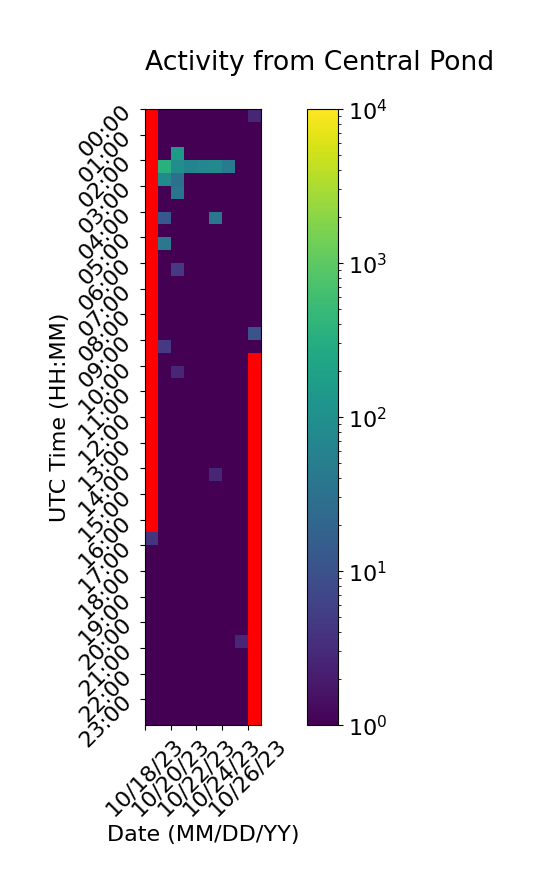

The data file committed next to this chart (first rows):
Time (UTC), 10/18/23, 10/19/23, 10/20/23, 10/21/23, 10/22/23, 10/23/23, 10/24/23, 10/25/23, 10/26/23
00:00, , 1.0, 1.0, 1.0, 1.0, 1.0, 1.0, 1.0, 2.667
00:30, , 1.0, 1.0, 1.0, 1.0, 1.0, 1.0, 1.0, 1.0
01:00, , 1.0, 1.0, 1.0, 1.0, 1.0, 1.0, 1.0, 1.0
01:30, , 1.0, 150.7, 1.0, 1.0, 1.0, 1.0, 1.0, 1.0
02:00, , 340.0, 90.67, 64.33, 72.67, 78.67, 46.67, 1.0, 1.0
02:30, , 80.33, 30.33, 1.0, 1.0, 1.0, 1.0, 1.0, 1.0
03:00, , 1.0, 34.67, 1.0, 1.0, 1.0, 1.0, 1.0, 1.0
03:30, , 1.0, 1.0, 1.0, 1.0, 1.0, 1.0, 1.0, 1.0
04:00, , 12.67, 1.0, 1.0, 1.0, 36.67, 1.0, 1.0, 1.0
04:30, , 1.0, 1.0, 1.0, 1.0, 1.0, 1.0, 1.0, 1.0
05:00, , 38.67, 1.0, 1.0, 1.0, 1.0, 1.0, 1.0, 1.0
05:30, , 1.0, 1.0, 1.0, 1.0, 1.0, 1.0, 1.0, 1.0
06:00, , 1.0, 4.667, 1.0, 1.0, 1.0, 1.0, 1.0, 1.0
06:30, , 1.0, 1.0, 1.0, 1.0, 1.0, 1.0, 1.0, 1.0
07:00, , 1.0, 1.0, 1.0, 1.0, 1.0, 1.0, 1.0, 1.0
07:30, , 1.0, 1.0, 1.0, 1.0, 1.0, 1.0, 1.0, 1.0
08:00, , 1.0, 1.0, 1.0, 1.0, 1.0, 1.0, 1.0, 1.0
08:30, , 1.0, 1.0, 1.0, 1.0, 1.0, 1.0, 1.0, 10.67
09:00, , 4.667, 1.0, 1.0, 1.0, 1.0, 1.0, 1.0, 1.0
09:30, , 1.0, 1.0, 1.0, 1.0, 1.0, 1.0, 1.0, 
10:00, , 1.0, 2.667, 1.0, 1.0, 1.0, 1.0, 1.0, 
10:30, , 1.0, 1.0, 1.0, 1.0, 1.0, 1.0, 1.0, 
11:00, , 1.0, 1.0, 1.0, 1.0, 1.0, 1.0, 1.0, 
11:30, , 1.0, 1.0, 1.0, 1.0, 1.0, 1.0, 1.0, 
12:00, , 1.0, 1.0, 1.0, 1.0, 1.0, 1.0, 1.0, 
12:30, , 1.0, 1.0, 1.0, 1.0, 1.0, 1.0, 1.0, 
13:00, , 1.0, 1.0, 1.0, 1.0, 1.0, 1.0, 1.0, 
13:30, , 1.0, 1.0, 1.0, 1.0, 1.0, 1.0, 1.0, 
14:00, , 1.0, 1.0, 1.0, 1.0, 2.667, 1.0, 1.0, 
14:30, , 1.0, 1.0, 1.0, 1.0, 1.0, 1.0, 1.0, 
15:00, , 1.0, 1.0, 1.0, 1.0, 1.0, 1.0, 1.0, 
15:30, , 1.0, 1.0, 1.0, 1.0, 1.0, 1.0, 1.0, 
16:00, , 1.0, 1.0, 1.0, 1.0, 1.0, 1.0, 1.0, 
16:30, 4.0, 1.0, 1.0, 1.0, 1.0, 1.0, 1.0, 1.0, 
17:00, 1.0, 1.0, 1.0, 1.0, 1.0, 1.0, 1.0, 1.0, 
17:30, 1.0, 1.0, 1.0, 1.0, 1.0, 1.0, 1.0, 1.0, 
18:00, 1.0, 1.0, 1.0, 1.0, 1.0, 1.0, 1.0, 1.0, 
18:30, 1.0, 1.0, 1.0, 1.0, 1.0, 1.0, 1.0, 1.0, 
19:00, 1.0, 1.0, 1.0, 1.0, 1.0, 1.0, 1.0, 1.0, 
19:30, 1.0, 1.0, 1.0, 1.0, 1.0, 1.0, 1.0, 1.0, 
20:00, 1.0, 1.0, 1.0, 1.0, 1.0, 1.0, 1.0, 1.0, 
20:30, 1.0, 1.0, 1.0, 1.0, 1.0, 1.0, 1.0, 2.667, 
21:00, 1.0, 1.0, 1.0, 1.0, 1.0, 1.0, 1.0, 1.0, 
21:30, 1.0, 1.0, 1.0, 1.0, 1.0, 1.0, 1.0, 1.0, 
22:00, 1.0, 1.0, 1.0, 1.0, 1.0, 1.0, 1.0, 1.0, 
22:30, 1.0, 1.0, 1.0, 1.0, 1.0, 1.0, 1.0, 1.0, 
23:00, 1.0, 1.0, 1.0, 1.0, 1.0, 1.0, 1.0, 1.0, 
23:30, 1.0, 1.0, 1.0, 1.0, 1.0, 1.0, 1.0, 1.0, 
